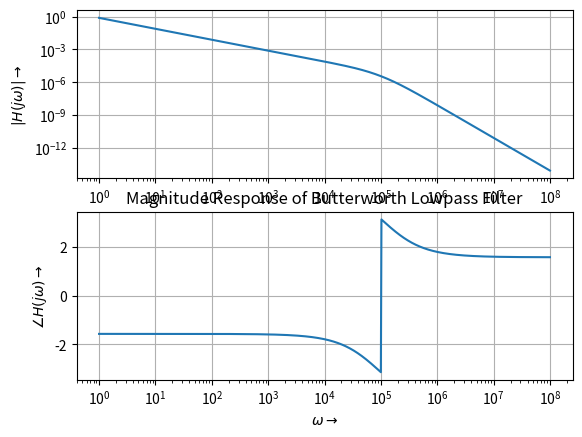

Write Python code to recreate this figure. (Note: this script raises an exception after producing the figure.)
import numpy as np
from sympy import *
import scipy.signal as sp
import matplotlib.pyplot as plt

import matplotlib
matplotlib.rcParams['agg.path.chunksize'] = 10000

init_session
    
def sympy_to_lti(symp, s=symbols('s')):
    """Convert Sympy transfer function polynomial to Scipy TransferFunctionContinuous"""
    n, d = fraction(symp)  # expressions of numerator and denominator
    p_num_den = poly(n, s), poly(d, s)
    num, den = p_num_den[0].all_coeffs(), p_num_den[1].all_coeffs()
    return sp.lti(np.array(num,dtype=float), np.array(den,dtype=float))

# Setting up the Low Pass Butterworth Filter
s = symbols('s')
G = 1.586
R1 = R2 = 1e4
C1 = C2 = 1e-9
V1 = 1/s
A = Matrix([[0,0,1,-1/G],[-1/(1+s*R2*C2),1,0,0],[0,-G,G,1],[-1/R1 -1/R2 -s*C1, 1/R2, 0, s*C1]])
b = Matrix([0,0,0,-V1/R1])
V = A.inv()*b


# Plotting its Frequency Response
Vo = V[3]

H = sympy_to_lti(Vo)

print(H)
omega = np.logspace(0,8,801)
ss = 1j*omega
hf = lambdify(s, Vo, 'numpy')
v = hf(ss)
plt.figure(0)
plt.subplot(2,1,1)
plt.loglog(omega,abs(v))
plt.xlabel(r"$\omega \rightarrow$")
plt.ylabel(r"$|H(j \omega)|\rightarrow$")
plt.grid(True)

plt.subplot(2,1,2)
plt.semilogx(omega,np.angle(v))
plt.xlabel(r"$\omega \rightarrow$")
plt.ylabel(r"$\angle H(j \omega) \rightarrow$")
plt.grid(True)

plt.title("Magnitude Response of Butterworth Lowpass Filter")
plt.savefig("images/fig0",dpi=1000)
plt.show()


# Question 1: Step Response of given Butterworth Filter
t = np.linspace(0,0.001,1000)
t1,Vo1 = sp.step(H,T=t)

plt.figure(1)
plt.plot(t1,Vo1,"-",label=r"$V_0$")
plt.xlabel(r't$\rightarrow$')
plt.ylabel(r'$V_{o}\rightarrow$')
plt.title('Lowpass Butterworth Filter Step Response')
plt.legend(loc='upper right')
plt.grid(True)
plt.savefig("images/fig1",dpi=1000)
plt.show()

# Question 2: Response of Butterworth filter to mixed frequency sinusoid
t = np.linspace(0,0.01,100000)
Vi = np.multiply((np.sin(2000*np.pi*t)+np.cos(2000000*np.pi*t)),np.heaviside(t,0.5))
Vo = sp.lsim(H,Vi,T=t)
plt.figure(2)
plt.plot(Vo[0],Vi,label=r'$V_{in}$')
plt.plot(Vo[0],Vo[1],label=r'$V_{out}$')
plt.xlabel(r't$\rightarrow$')
plt.ylabel(r'V$\rightarrow$')
plt.title("Filter Response for Mixed Frequency Sinusoid")
plt.legend(loc="upper right")
plt.savefig("images/fig2", dpi=1000)
plt.show()

# Setting up the High Pass Butterworth Filter
G = 1.586
R1 = R3 = 1e4
C1 = C2 = 1e-9
Vi = 1
A=Matrix([[0,0,1,-1/G],[-1/(1+1/(s*R3*C2)),1,0,0],[0,-G,G,1],[s*-C1-s*C2-1/R1,s*C2,0,1/R1]])
b=Matrix([0,0,0,-Vi*s*C1])
V = A.inv()*b

# Question 3: Magnitude Response of the Filter
Vo = V[3]
H = sympy_to_lti(Vo)
omega = np.logspace(0,8,801)
ss = 1j*omega
hf = lambdify(s, Vo, 'numpy')
v = hf(ss)
plt.figure(3)
plt.loglog(omega,abs(v))
plt.xlabel(r"$\omega \rightarrow$")
plt.ylabel(r"$|H(j \omega)|\rightarrow$")
plt.grid(True)
plt.title("Magnitude Response of Butterworth Highpass Filter")
#plt.savefig("images/fig3",dpi=1000)
plt.show()

# Question 4: Highpass Filter response to Damped Sinusoid:
t = np.linspace(0,10,1000)
Vi = np.multiply(np.multiply(np.exp(-0.5*t),np.sin(2*np.pi*t)),np.heaviside(t,0.5))
Vo = sp.lsim(H,Vi,T=t)
plt.figure(4)
plt.plot(Vo[0],Vi,label=r'$V_{in}$')
plt.plot(Vo[0],Vo[1],label=r'$V_{out}$')
plt.xlabel(r't$\rightarrow$')
plt.ylabel(r'$V\rightarrow$')
plt.title(r"Response for decaying sinusoid of frequency $2$ Hz")
plt.savefig("images/fig4",dpi=1000)
plt.show()

t = np.linspace(0,0.0001,10000)
Vi = np.multiply(np.multiply(np.exp(-0.5*t),np.sin(2*np.pi*200000*t)),np.heaviside(t,0.5))
Vo = sp.lsim(H,Vi,T=t)
plt.figure(5)
plt.plot(Vo[0],Vi,label=r'$V_{in}$')
plt.plot(Vo[0],Vo[1],label=r'$V_{out}$')
plt.xlabel(r't$\rightarrow$')
plt.ylabel(r'$V\rightarrow$')
plt.title(r"Response for decaying sinusoid of frequency $2 \cdot 10^5$ Hz")
#plt.savefig("images/fig5",dpi=1000)
plt.show()

# Step response
plt.figure(6)
t = np.linspace(0,0.001,1000)
Vo = sp.step(H,T=t)
plt.plot(Vo[0],Vo[1])
plt.xlabel(r't$\rightarrow$')
plt.ylabel(r'$V_{o}\rightarrow$')
plt.title("Step Response of High Pass Butterworth Filter")
#plt.savefig("images/fig6",dpi=1000)
plt.show()
